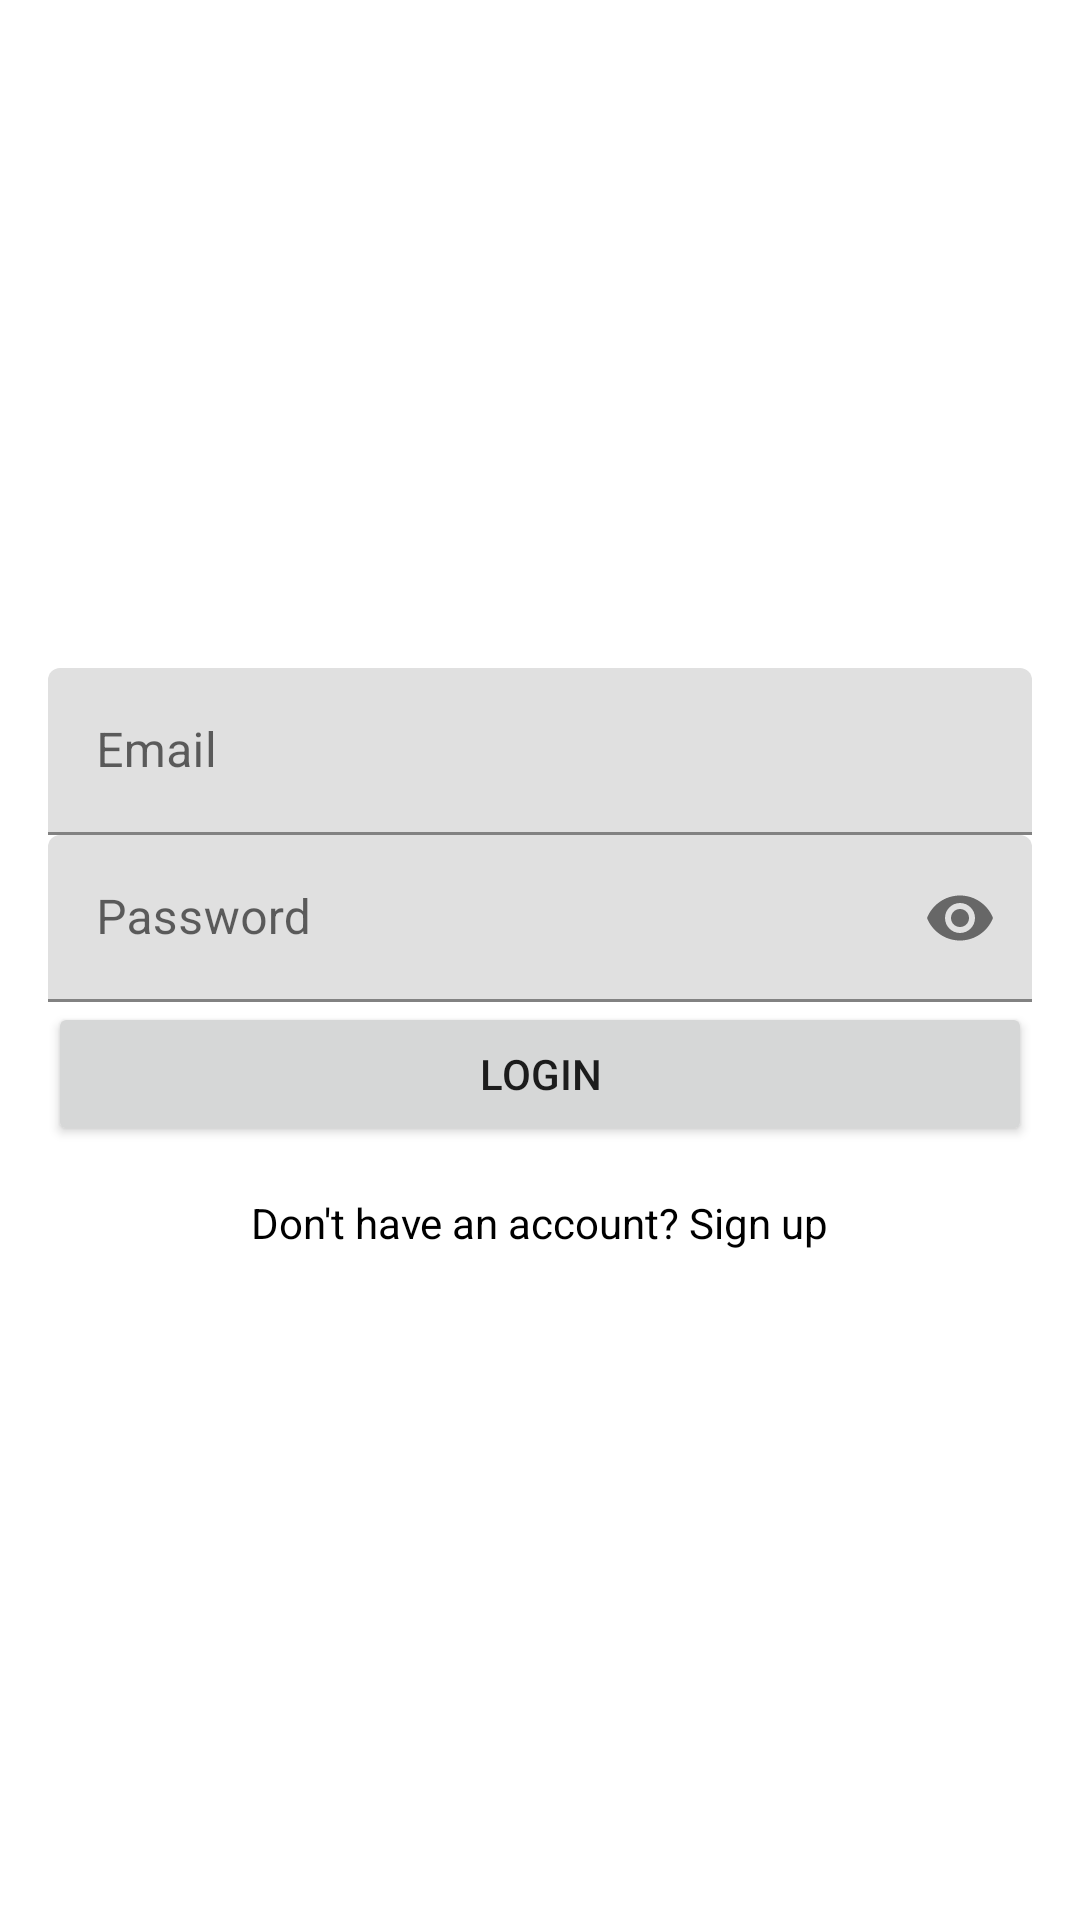

The Android layout XML behind this screen, and the referenced resources:
<!-- AndroidManifest.xml: application theme Theme.BlogSpace -->
<!-- res/layout/activity_login.xml -->
<?xml version="1.0" encoding="utf-8"?>
<LinearLayout xmlns:android="http://schemas.android.com/apk/res/android"
    xmlns:app="http://schemas.android.com/apk/res-auto"
    android:layout_width="match_parent"
    android:layout_height="match_parent"
    android:orientation="vertical"
    android:padding="16dp"
    android:gravity="center">

    <com.google.android.material.textfield.TextInputLayout
        android:layout_width="match_parent"
        android:layout_height="wrap_content"
        android:hint="Email">

        <com.google.android.material.textfield.TextInputEditText
            android:id="@+id/emailEditText"
            android:layout_width="match_parent"
            android:layout_height="wrap_content"
            android:inputType="textEmailAddress"/>
    </com.google.android.material.textfield.TextInputLayout>

    <com.google.android.material.textfield.TextInputLayout
        android:layout_width="match_parent"
        android:layout_height="wrap_content"
        android:hint="Password"
        app:endIconMode="password_toggle">

        <com.google.android.material.textfield.TextInputEditText
            android:id="@+id/passwordEditText"
            android:layout_width="match_parent"
            android:layout_height="wrap_content"
            android:inputType="textPassword"/>
    </com.google.android.material.textfield.TextInputLayout>

    <Button
        android:id="@+id/loginButton"
        android:layout_width="match_parent"
        android:layout_height="wrap_content"
        android:text="Login"/>

    <TextView
        android:id="@+id/signupText"
        android:layout_width="wrap_content"
        android:layout_height="wrap_content"
        android:text="Don't have an account? Sign up"
        android:layout_marginTop="16dp"
        android:textColor="@color/black"/>

</LinearLayout>
<!-- resources referenced by this layout -->
<resources>
  <color name="black">#FF000000</color>
  <style name="Theme.BlogSpace" parent="Theme.MaterialComponents.Light.NoActionBar">
          <item name="colorPrimary">@color/lightPrimary</item>
          <item name="colorPrimaryVariant">@color/lightPrimaryVariant</item>
          <item name="colorSecondary">@color/lightSecondary</item>
          <item name="colorSecondaryVariant">@color/lightSecondaryVariant</item>
          <item name="android:colorBackground">@color/lightBackground</item>
          <item name="colorSurface">@color/lightSurface</item>
          <item name="colorError">@color/lightError</item>
          <item name="colorOnPrimary">@color/lightOnPrimary</item>
          <item name="colorOnSecondary">@color/lightOnSecondary</item>
          <item name="colorOnBackground">@color/lightOnBackground</item>
          <item name="colorOnSurface">@color/lightOnSurface</item>
          <item name="colorOnError">@color/lightOnError</item>
  
          <item name="textAppearanceHeadline6">@style/TextAppearance.BlogSpace.Headline6</item>
          <item name="textAppearanceBody1">@style/TextAppearance.BlogSpace.Body1</item>
          <item name="textAppearanceButton">@style/TextAppearance.BlogSpace.Button</item>
      </style>
  <color name="lightPrimary">#FF6200EE</color>
  <color name="lightPrimaryVariant">#FF3700B3</color>
  <color name="lightSecondary">#FF03DAC5</color>
  <color name="lightSecondaryVariant">#FF018786</color>
  <color name="lightBackground">#FFFFFFFF</color>
  <color name="lightSurface">#FFFFFFFF</color>
  <color name="lightError">#B00020</color>
  <color name="lightOnPrimary">#FFFFFFFF</color>
  <color name="lightOnSecondary">#FF000000</color>
  <color name="lightOnBackground">#FF000000</color>
  <color name="lightOnSurface">#FF000000</color>
  <color name="lightOnError">#FFFFFFFF</color>
  <style name="TextAppearance.BlogSpace.Headline6" parent="TextAppearance.MaterialComponents.Headline6">
          <item name="fontFamily">@font/roboto_bold</item>
          <item name="android:textSize">20sp</item>
          <item name="android:textStyle">bold</item>
      </style>
  <style name="TextAppearance.BlogSpace.Body1" parent="TextAppearance.MaterialComponents.Body1">
          <item name="fontFamily">@font/roboto_regular</item>
          <item name="android:textSize">16sp</item>
      </style>
  <style name="TextAppearance.BlogSpace.Button" parent="TextAppearance.MaterialComponents.Button">
          <item name="fontFamily">@font/roboto_medium</item>
          <item name="android:textSize">14sp</item>
          <item name="android:textAllCaps">true</item>
      </style>
</resources>
